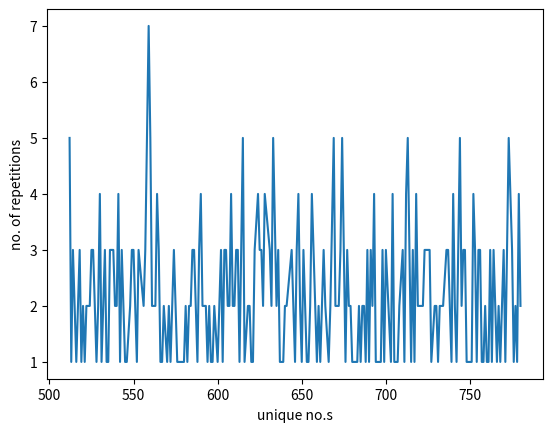

This chart was generated by the following Python code:
import random
import matplotlib.pyplot as plt


count = 1
random_list = []
unique_list = []
count_un = []

for i in range(0,500):
    random_list.append(random.randint(512,780))
    random_list.sort()
    
number=0 #should not be in the defined range
k=0
for j in range(0,500):
   if number==random_list[j]:
      
       count_un[k-1] = count_un[k-1]+1
       
       #count_un[k]=count_un[k]+1
       
   else:   
       number=random_list[j]
       unique_list.append(random_list[j])
       count_un.append(int(1))
       k=k+1

plt.plot(unique_list,count_un)
plt.ylabel('no. of repetitions')
plt.xlabel('unique no.s')
plt.show()
